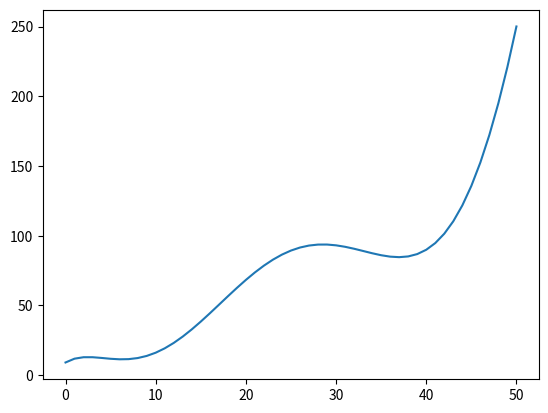

Python code for this plot:
#!/usr/bin/env python3
# -*- coding: utf-8 -*-
"""
Created on Thu Mar 23 17:46:23 2023

@author: williamluik
"""

import numpy as np
import matplotlib.pyplot as plt

time_on_fire= np.linspace(0, 50, 51)
print(time_on_fire)

function= (-6*10**-7 * time_on_fire**6)+ (1*10**-4 * time_on_fire**5) + (0.1399 * time_on_fire**3) -1.225 *time_on_fire**2 + (3.822 *time_on_fire)+9.041


# for t in time_on_fire:
#     print ((-6*10**-7 * t**6)+ (1*10**-4 * t**5) + (0.1399 * t**3) -1.225 *t**2 + (3.822 *t)+9.041)
    
    
#     print((1.117*(10**-8) *t**6) + (-3.8*(10**-6) * t**5)+ (0.0005 * t**4)+ (-0.032 *t**3) + (1.003 *t**2) + -12.52* t + (54.65) )
    
    
    
    
    
def f(t):
    return (-6*10**-7 * t**6)+ (1*10**-4 * t**5) + (-0.0058 * t**4)+ (0.1399 * t**3) -1.225 *t**2 + (3.822 *t)+9.041
t = np.linspace ( start = 0.    # lower limit
                , stop = 50      # upper limit
                , num = 51      # generate 51 points between 0 and 3
                )
y = f(t)    # This is already vectorized, that is, y will be a vector!
plt.plot(t, y)
plt.show()    


t=35
print( (-6*10**-7 * t**6)+ (1*10**-4 * t**5) + (-0.0058 * t**4)+ (0.1399 * t**3) -1.225 *t**2 + (3.822 *t)+9.041)
